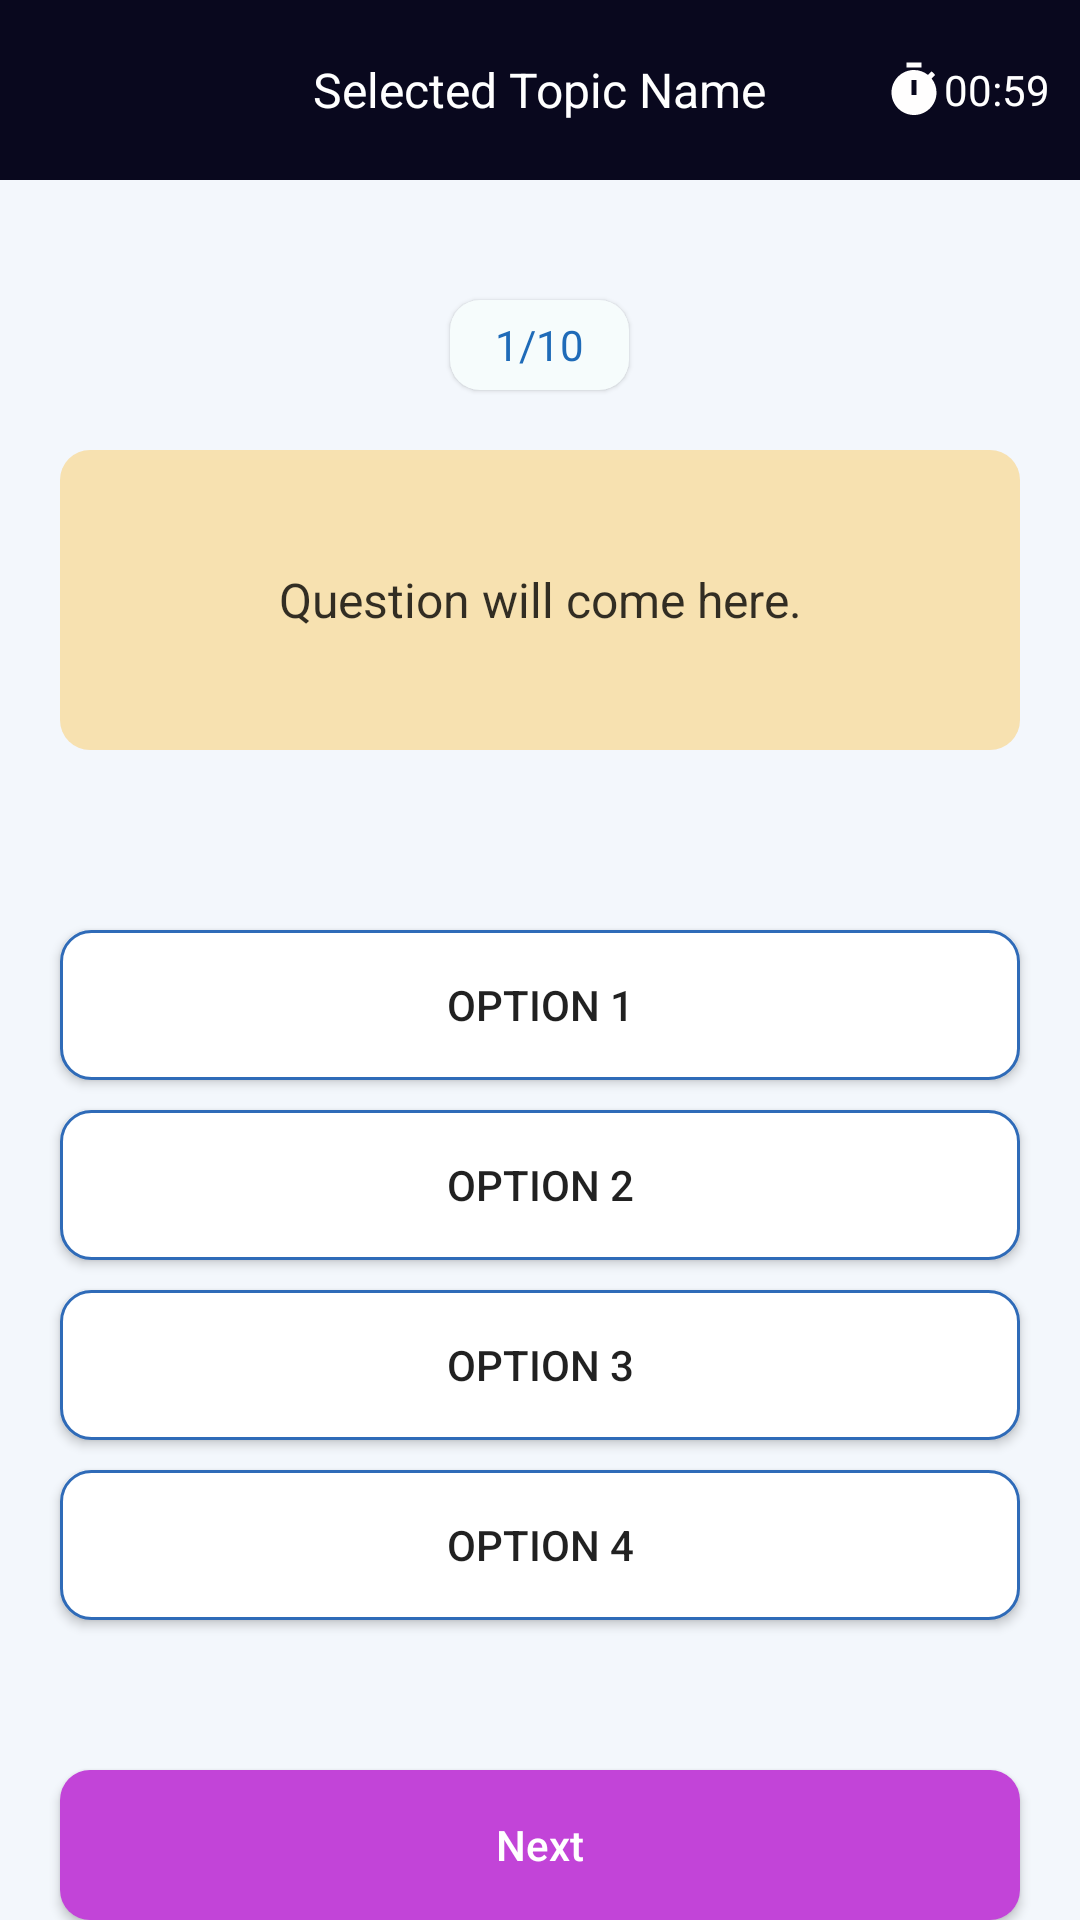

Produce the Android XML layout that renders to this screen, including the resource entries it uses.
<!-- AndroidManifest.xml: application theme Theme.QuizCraft -->
<!-- res/layout/activity_quiz.xml -->
<?xml version="1.0" encoding="utf-8"?>
<LinearLayout xmlns:android="http://schemas.android.com/apk/res/android"
    xmlns:app="http://schemas.android.com/apk/res-auto"
    xmlns:tools="http://schemas.android.com/tools"
    android:layout_width="match_parent"
    android:layout_height="match_parent"
    android:orientation="vertical"
    android:background="#0D1F6BB8"
    tools:context=".QuizActivity">

    <RelativeLayout
        android:layout_width="match_parent"
        android:layout_height="60dp"
        android:background="@color/background">

        <ImageView
            android:id="@+id/backBtn"
            android:layout_width="20dp"
            android:layout_height="20dp"
            android:layout_centerVertical="true"
            android:layout_marginStart="15dp"
            android:src="@drawable/ic_baseline_arrow_back_24"
            android:contentDescription="@string/backbtn" />

        <TextView
            android:id="@+id/topicName"
            android:layout_width="wrap_content"
            android:layout_height="wrap_content"
            android:layout_centerInParent="true"
            android:text="@string/selected_topic_name"
            android:textColor="@color/white"
            android:textSize="16sp" />

        <LinearLayout
            android:layout_width="wrap_content"
            android:layout_height="wrap_content"
            android:layout_alignParentEnd="true"
            android:layout_centerVertical="true"
            android:layout_marginEnd="10dp"
            android:gravity="center"
            android:orientation="horizontal">

            <ImageView
                android:layout_width="20dp"
                android:layout_height="20dp"
                android:layout_marginStart="15dp"
                android:src="@drawable/ic_baseline_timer_24"
                android:contentDescription="@string/timer" />

            <TextView
                android:id="@+id/timer"
                android:layout_width="wrap_content"
                android:layout_height="wrap_content"
                android:text="@string/_00_59"
                android:textColor="@color/white"/>

        </LinearLayout>

    </RelativeLayout>

    <TextView
        android:id="@+id/questions"
        android:layout_width="wrap_content"
        android:layout_height="30dp"
        android:layout_gravity="center"
        android:layout_marginTop="40dp"
        android:background="@drawable/round_black_white"
        android:elevation="1dp"
        android:gravity="center"
        android:paddingStart="15dp"
        android:paddingEnd="15dp"
        android:text="@string/_1_10"
        android:textColor="#1F6BB8" />

    <TextView
        android:id="@+id/question"
        android:layout_width="match_parent"
        android:layout_height="wrap_content"
        android:layout_marginStart="20dp"
        android:layout_marginEnd="20dp"
        android:layout_marginTop="20dp"
        android:background="@drawable/round_back_light_yellow"
        android:gravity="center"
        android:minHeight="100dp"
        android:text = "@string/question_will_come_here"
        android:padding="20dp"
        android:textColor="#CC000000"
        android:textSize="16sp"/>

    <androidx.appcompat.widget.AppCompatButton
        android:id="@+id/option1"
        android:layout_width="match_parent"
        android:layout_height="50dp"
        android:layout_marginTop="60dp"
        android:layout_marginStart="20dp"
        android:layout_marginEnd="20dp"
        android:text="@string/option_1"
        android:background="@drawable/round_back_white_strock"/>

    <androidx.appcompat.widget.AppCompatButton
        android:id="@+id/option2"
        android:layout_width="match_parent"
        android:layout_height="50dp"
        android:layout_marginTop="10dp"
        android:layout_marginStart="20dp"
        android:layout_marginEnd="20dp"
        android:text="@string/option_2"
        android:background="@drawable/round_back_white_strock"/>

    <androidx.appcompat.widget.AppCompatButton
        android:id="@+id/option3"
        android:layout_width="match_parent"
        android:layout_height="50dp"
        android:layout_marginTop="10dp"
        android:layout_marginStart="20dp"
        android:layout_marginEnd="20dp"
        android:text="@string/option_3"
        android:background="@drawable/round_back_white_strock"/>

    <androidx.appcompat.widget.AppCompatButton
        android:id="@+id/option4"
        android:layout_width="match_parent"
        android:layout_height="50dp"
        android:layout_marginTop="10dp"
        android:layout_marginStart="20dp"
        android:layout_marginEnd="20dp"
        android:text="@string/option_4"
        android:background="@drawable/round_back_white_strock"/>

    <androidx.appcompat.widget.AppCompatButton
        android:id="@+id/nextBtn"
        android:layout_width="match_parent"
        android:layout_height="50dp"
        android:layout_marginTop="50dp"
        android:layout_marginStart="20dp"
        android:layout_marginEnd="20dp"
        android:text="@string/next"
        android:textAllCaps="false"
        android:textColor="@color/white"
        android:background="@drawable/round_btn_back"/>




</LinearLayout>
<!-- resources referenced by this layout -->
<resources>
  <color name="background">#09081E</color>
  <color name="white">#FFFFFFFF</color>
  <!-- drawable ic_baseline_timer_24 (drawable) -->
  <vector android:height="24dp" android:tint="#FFFEFE"
      android:viewportHeight="24" android:viewportWidth="24"
      android:width="24dp" xmlns:android="http://schemas.android.com/apk/res/android">
      <path android:fillColor="@android:color/white" android:pathData="M9,1h6v2h-6z"/>
      <path android:fillColor="@android:color/white" android:pathData="M19.03,7.39l1.42,-1.42c-0.43,-0.51 -0.9,-0.99 -1.41,-1.41l-1.42,1.42C16.07,4.74 14.12,4 12,4c-4.97,0 -9,4.03 -9,9c0,4.97 4.02,9 9,9s9,-4.03 9,-9C21,10.88 20.26,8.93 19.03,7.39zM13,14h-2V8h2V14z"/>
  </vector>
  <!-- drawable round_back_light_yellow (drawable) -->
  <?xml version="1.0" encoding="utf-8"?>
  <shape xmlns:android="http://schemas.android.com/apk/res/android"
      android:shape="rectangle">
  
      <solid android:color="#4DFFAB00"/>
      <corners android:radius="10dp"/>
  
  
  
  </shape>
  <!-- drawable round_back_white_strock (drawable) -->
  <?xml version="1.0" encoding="utf-8"?>
  <shape xmlns:android="http://schemas.android.com/apk/res/android"
  android:shape="rectangle">
  
      <solid android:color="@color/white"/>
  
      <corners android:radius="10dp"/>
  
      <stroke android:color="#2F6BB8"
          android:width="1dp"/>
  </shape>
  <!-- drawable round_black_white (drawable) -->
  <?xml version="1.0" encoding="utf-8"?>
  <shape xmlns:android="http://schemas.android.com/apk/res/android">
  
      <solid android:color="#F6FCFC"/>
      <corners android:radius="10dp"/>
  </shape>
  <!-- drawable round_btn_back (drawable) -->
  <?xml version="1.0" encoding="utf-8"?>
  <shape xmlns:android="http://schemas.android.com/apk/res/android">
  
      <solid android:color="#C244D8"/>
      <corners android:radius="10dp"/>
  </shape>
  <string name="_00_59">00:59</string>
  <string name="_1_10">1/10</string>
  <string name="backbtn">backBtn</string>
  <string name="next">Next</string>
  <string name="option_1">Option 1</string>
  <string name="option_2">option 2</string>
  <string name="option_3">option 3</string>
  <string name="option_4">option 4</string>
  <string name="question_will_come_here">Question will come here.</string>
  <string name="selected_topic_name">Selected Topic Name</string>
  <string name="timer">timer</string>
  <style name="Theme.QuizCraft" parent="Theme.MaterialComponents.DayNight.NoActionBar">
          
          <item name="colorPrimary">@color/purple_500</item>
          <item name="colorPrimaryVariant">@color/purple_700</item>
          <item name="colorOnPrimary">@color/white</item>
          
          <item name="colorSecondary">@color/teal_200</item>
          <item name="colorSecondaryVariant">@color/teal_700</item>
          <item name="colorOnSecondary">@color/black</item>
          
          <item name="android:statusBarColor">?attr/colorPrimaryVariant</item>
          
      </style>
  <color name="purple_500">#FF6200EE</color>
  <color name="purple_700">#FF3700B3</color>
  <color name="teal_200">#FF03DAC5</color>
  <color name="teal_700">#FF018786</color>
  <color name="black">#FF000000</color>
</resources>
